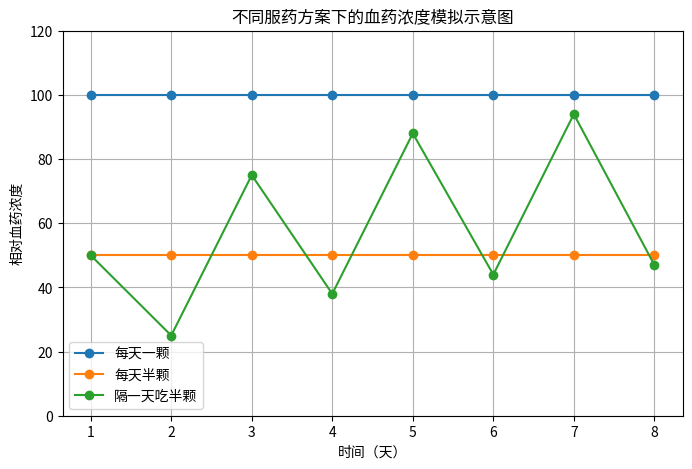

Write Python code to recreate this figure.
import matplotlib.pyplot as plt

x = [1,2,3,4,5,6,7,8]
y1 = [100,100,100,100,100,100,100,100]
y2 = [50,50,50,50,50,50,50,50]
y3 = [50,25,75,38,88,44,94,47]

plt.figure(figsize=(8,5))
plt.plot(x, y1, marker='o', label='每天一颗')
plt.plot(x, y2, marker='o', label='每天半颗')
plt.plot(x, y3, marker='o', label='隔一天吃半颗')

plt.title('不同服药方案下的血药浓度模拟示意图')
plt.xlabel('时间（天）')
plt.ylabel('相对血药浓度')
plt.ylim(0, 120)
plt.legend()
plt.grid(True)
plt.show()
